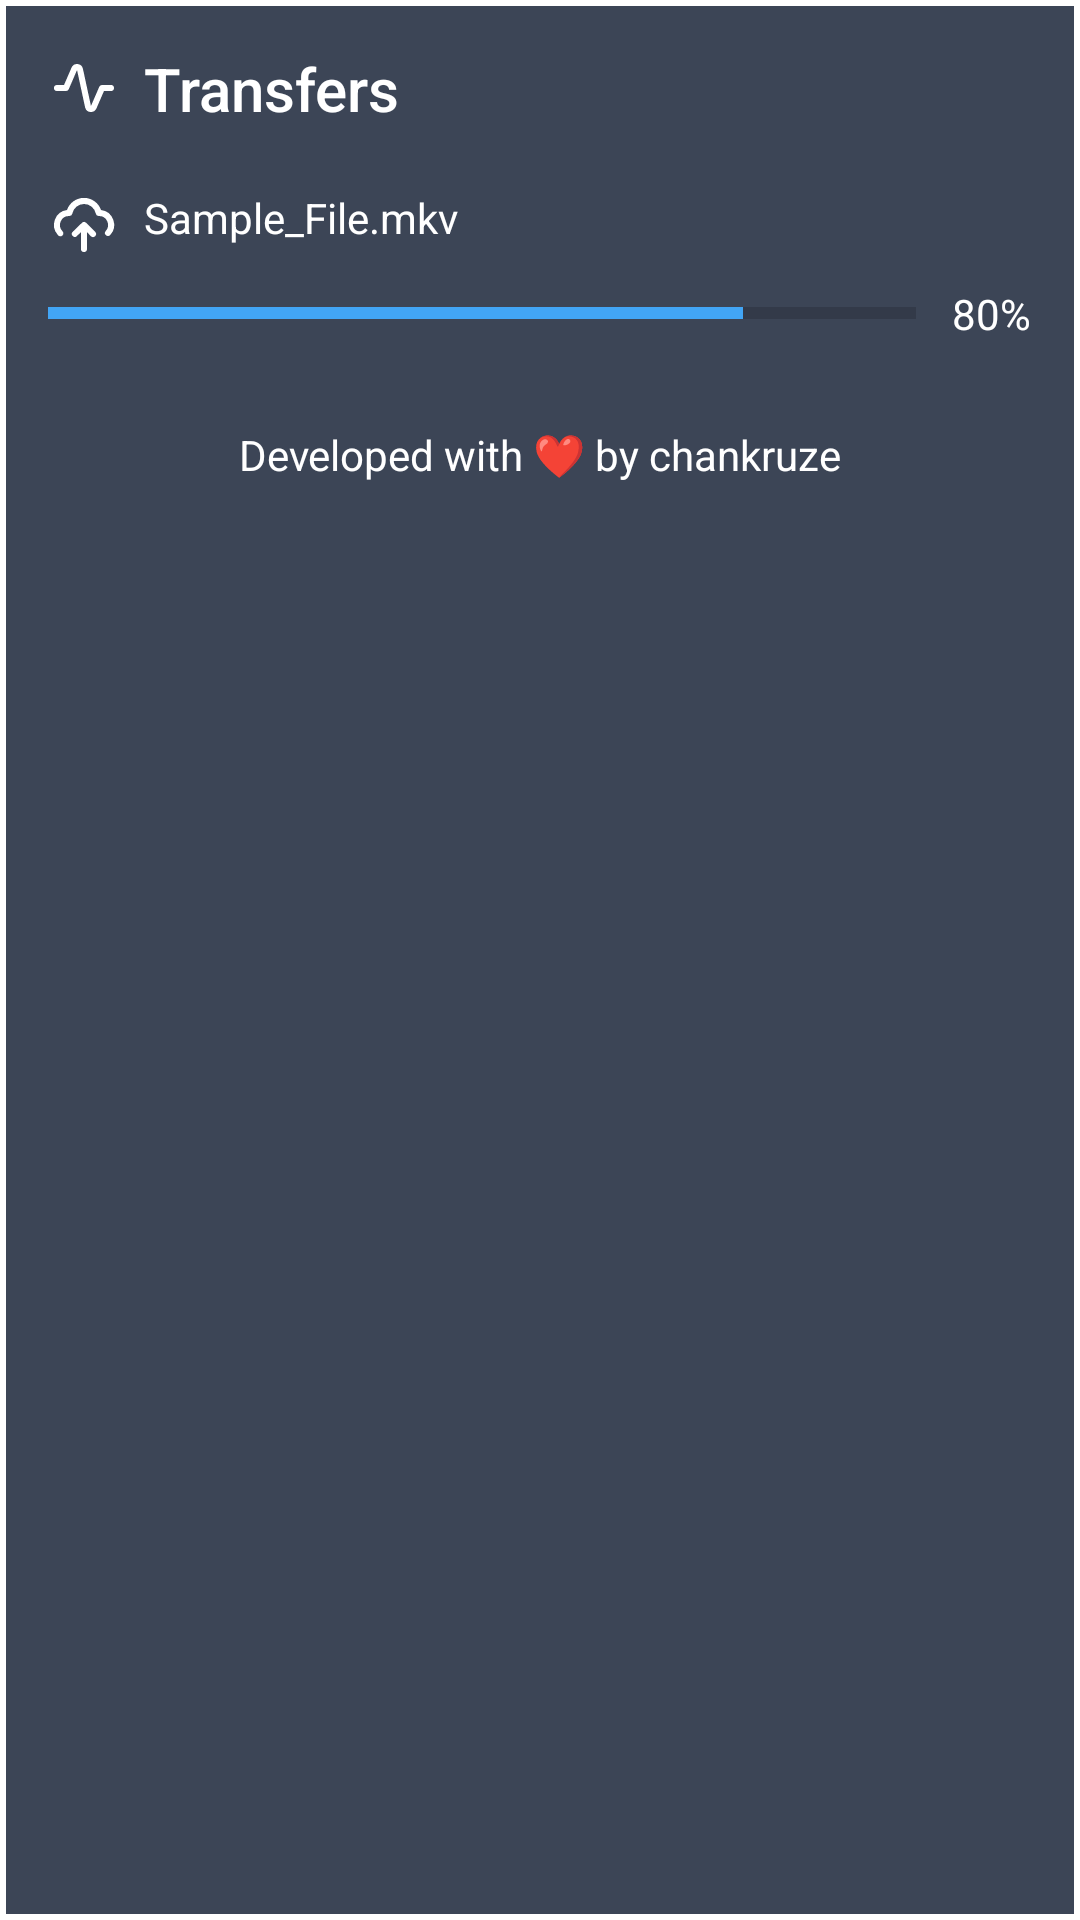

Here is an Android app screen rendered from its layout file. Give the layout XML and the strings, colors and styles it references.
<!-- AndroidManifest.xml: application theme AppTheme -->
<!-- res/layout/transfer_sheet.xml -->
<?xml version="1.0" encoding="utf-8"?>
<LinearLayout xmlns:android="http://schemas.android.com/apk/res/android"
    android:layout_width="match_parent"
    android:layout_height="match_parent"
    android:background="@drawable/bg_transfer_sheet"
    android:gravity="center_horizontal"
    android:orientation="vertical"
    android:padding="16dp">

    <LinearLayout
        android:layout_width="match_parent"
        android:layout_height="wrap_content"
        android:layout_gravity="center"
        android:paddingBottom="16dp">

        <TextView
            style="@style/TextAppearance.AppCompat.Title"
            android:layout_width="wrap_content"
            android:layout_height="wrap_content"
            android:drawableStart="@drawable/ic_activity"
            android:drawableTint="@color/colorPrimary"
            android:drawablePadding="8dp"
            android:text="Transfers"
            android:textColor="@color/colorTransferSheetText" />
    </LinearLayout>

    <include layout="@layout/transfer_item"/>

    <TextView
        android:layout_width="wrap_content"
        android:layout_height="wrap_content"
        android:paddingTop="24dp"
        android:text="@string/str_developer"
        android:textColor="@color/colorTransferSheetText" />

</LinearLayout>
<!-- res/layout/transfer_item.xml (included above) -->
<?xml version="1.0" encoding="utf-8"?>
<LinearLayout xmlns:android="http://schemas.android.com/apk/res/android"
    android:layout_width="match_parent"
    android:layout_height="wrap_content"
    xmlns:tools="http://schemas.android.com/tools"
    android:background="@null"
    android:paddingTop="4dp"
    android:paddingBottom="4dp"
    android:orientation="vertical">

    <TextView
        android:id="@+id/transfer_file_name"
        android:layout_width="wrap_content"
        android:layout_height="wrap_content"
        android:drawableStart="@drawable/ic_cloud_upload"
        android:drawablePadding="8dp"
        android:drawableTint="@color/colorPrimary"
        android:ellipsize="end"
        android:maxLines="2"
        tools:text="Sample_File.mkv"
        android:textColor="@color/colorTransferSheetText" />

    <LinearLayout
        android:layout_width="match_parent"
        android:layout_height="wrap_content"
        android:orientation="horizontal"
        android:paddingTop="8dp">

        <ProgressBar
            android:id="@+id/transfer_progress_bar"
            style="@style/Widget.AppCompat.ProgressBar.Horizontal"
            android:layout_width="0dp"
            android:layout_height="wrap_content"
            android:layout_weight="1.5"
            android:layout_gravity="center_vertical"
            tools:progress="80" />

        <TextView
            android:id="@+id/transfer_progress_text"
            android:layout_width="0dp"
            android:layout_height="wrap_content"
            android:layout_weight="0.2"
            android:textColor="@color/colorTransferSheetText"
            android:textAlignment="textEnd"
            tools:text="80%" />

    </LinearLayout>

</LinearLayout>
<!-- resources referenced by this layout -->
<resources>
  <color name="colorPrimary">#FFFFFF</color>
  <color name="colorTransferSheetText">#FFFFFF</color>
  <!-- drawable bg_transfer_sheet (drawable) -->
  <?xml version="1.0" encoding="utf-8"?>
  <shape xmlns:android="http://schemas.android.com/apk/res/android"
      android:shape="rectangle">
  
      <solid android:color="@color/colorTransferSheetBg"/>
  
      <stroke
          android:width="2dp"
          android:color="@color/colorPrimary" />
  </shape>
  <!-- drawable ic_activity (drawable) -->
  <vector xmlns:android="http://schemas.android.com/apk/res/android"
      android:width="24dp"
      android:height="24dp"
      android:viewportWidth="24"
      android:viewportHeight="24">
    <path
        android:fillColor="#FF000000"
        android:pathData="M24,0l-0,24l-24,0l-0,-24z"
        android:strokeAlpha="0"
        android:fillAlpha="0"/>
    <path
        android:fillColor="#FF000000"
        android:pathData="M14.33,20h-0.21a2,2 0,0 1,-1.76 -1.58L9.68,6l-2.76,6.4A1,1 0,0 1,6 13H3a1,1 0,0 1,0 -2h2.34l2.51,-5.79a2,2 0,0 1,3.79 0.38L14.32,18l2.76,-6.38A1,1 0,0 1,18 11h3a1,1 0,0 1,0 2h-2.34l-2.51,5.79A2,2 0,0 1,14.33 20z"/>
  </vector>
  <!-- drawable ic_cloud_upload (drawable) -->
  <vector xmlns:android="http://schemas.android.com/apk/res/android"
      android:width="24dp"
      android:height="24dp"
      android:viewportWidth="24"
      android:viewportHeight="24">
    <path
        android:fillColor="#FF000000"
        android:pathData="M0,0h24v24h-24z"
        android:strokeAlpha="0"
        android:fillAlpha="0"/>
    <path
        android:fillColor="#FF000000"
        android:pathData="M12.71,11.29a1,1 0,0 0,-1.4 0l-3,2.9a1,1 0,1 0,1.38 1.44L11,14.36V20a1,1 0,0 0,2 0v-5.59l1.29,1.3a1,1 0,0 0,1.42 0,1 1,0 0,0 0,-1.42z"/>
    <path
        android:fillColor="#FF000000"
        android:pathData="M17.67,7A6,6 0,0 0,6.33 7a5,5 0,0 0,-3.08 8.27A1,1 0,1 0,4.75 14,3 3,0 0,1 7,9h0.1a1,1 0,0 0,1 -0.8,4 4,0 0,1 7.84,0 1,1 0,0 0,1 0.8H17a3,3 0,0 1,2.25 5,1 1,0 0,0 0.09,1.42 1,1 0,0 0,0.66 0.25,1 1,0 0,0 0.75,-0.34A5,5 0,0 0,17.67 7z"/>
  </vector>
  <string name="str_developer">Developed with ❤ by chankruze</string>
  <style name="AppTheme" parent="Theme.MaterialComponents.DayNight.NoActionBar">
          
          <item name="colorPrimary">@color/colorPrimary</item>
          <item name="colorPrimaryDark">@color/colorPrimaryDark</item>
          <item name="colorAccent">@color/colorAccent</item>
          <item name="android:windowBackground">@color/colorPrimaryDark</item>
          <item name="android:navigationBarColor">@color/colorPrimaryDark</item>
      </style>
  <color name="colorTransferSheetBg">#3C4556</color>
  <color name="colorPrimaryDark">@color/colorDarkBgOne</color>
  <color name="colorAccent">#42A5F5</color>
  <color name="colorDarkBgOne">#073642</color>
</resources>
